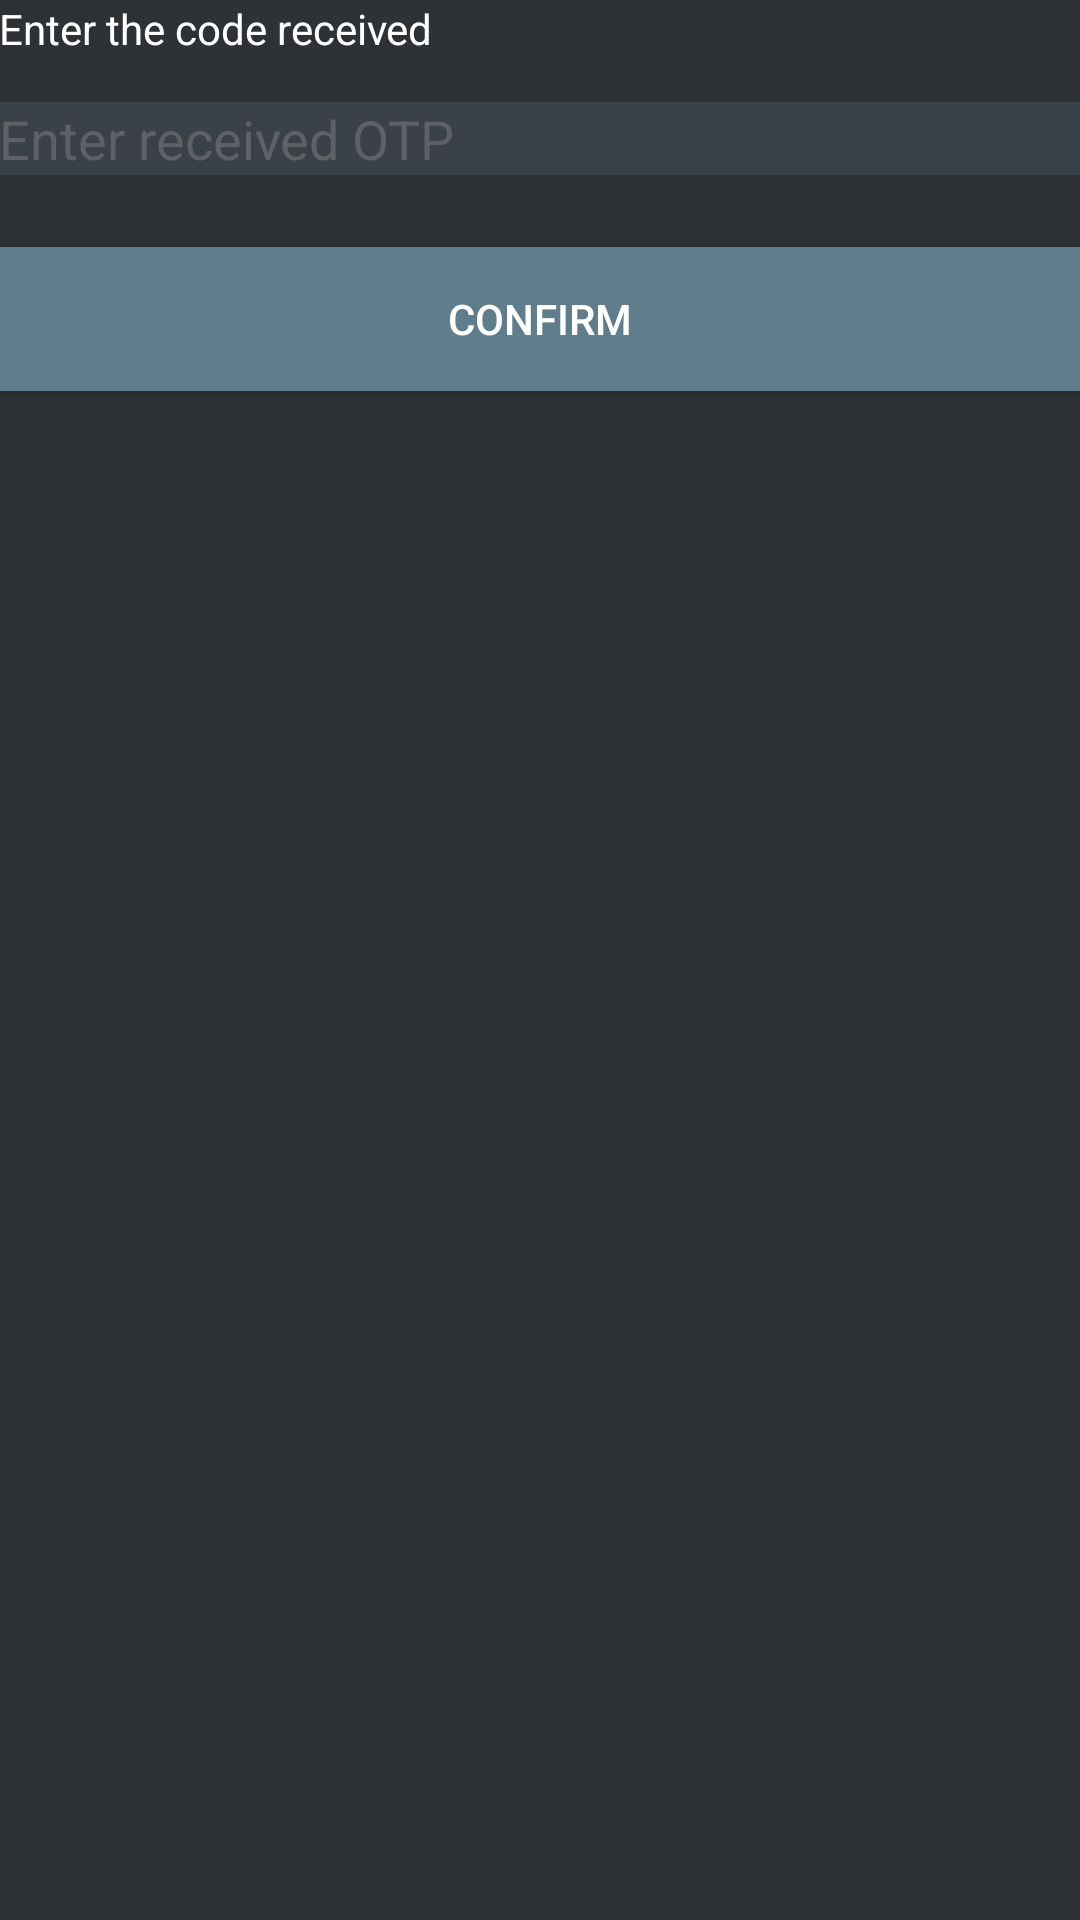

The Android layout XML behind this screen, and the referenced resources:
<!-- AndroidManifest.xml: application theme MyMaterialTheme -->
<!-- res/layout/otp_confirmation.xml -->
<?xml version="1.0" encoding="utf-8"?>
<LinearLayout xmlns:android="http://schemas.android.com/apk/res/android"
    android:layout_width="match_parent"
    android:layout_height="match_parent"
    android:layout_margin="@dimen/activity_horizontal_margin"
    android:background="@color/layout_background"
    android:orientation="vertical"
    android:padding="@dimen/activity_horizontal_margin">

    <TextView
        android:layout_width="wrap_content"
        android:layout_height="wrap_content"
        android:text="@string/enter_the_code_received"
        android:textColor="@color/white" />

    <EditText
        android:id="@+id/editTextOtp"
        android:layout_width="match_parent"
        android:layout_height="wrap_content"
        android:layout_marginTop="15dp"
        android:background="@color/input_et_bg"
        android:hint="@string/enter_received_otp"
        android:inputType="textEmailAddress"
        android:textColor="@color/input_et_text"
        android:textColorHint="@color/input_et_hint" />

    <android.support.v7.widget.AppCompatButton
        android:id="@+id/buttonConfirm"
        android:layout_width="fill_parent"
        android:layout_height="wrap_content"
        android:layout_marginBottom="24dp"
        android:layout_marginTop="24dp"
        android:background="@color/bluegrey"
        android:padding="12dp"
        android:text="@string/confirm_otp"
        android:textAlignment="center"
        android:textColor="@color/white" />


</LinearLayout>
<!-- resources referenced by this layout -->
<resources>
  <color name="bluegrey">#607d8b</color>
  <color name="input_et_bg">#3b4148</color>
  <color name="input_et_hint">#5e6266</color>
  <color name="input_et_text">#888888</color>
  <color name="layout_background">#2e3237</color>
  <color name="white">#ffffff</color>
  <string name="confirm_otp">Confirm</string>
  <string name="enter_received_otp">Enter received OTP</string>
  <string name="enter_the_code_received">Enter the code received</string>
  <style name="MyMaterialTheme" parent="MyMaterialTheme.Base">
          <item name="android:windowContentTransitions">true</item>
          <item name="android:windowAllowEnterTransitionOverlap">true</item>
          <item name="android:windowAllowReturnTransitionOverlap">true</item>
          <item name="android:windowSharedElementEnterTransition">@android:transition/move</item>
          <item name="android:windowSharedElementExitTransition">@android:transition/move</item>
      </style>
  <style name="MyMaterialTheme.Base" parent="Theme.AppCompat.Light.DarkActionBar">
          <item name="windowNoTitle">true</item>
          <item name="windowActionBar">false</item>
          <item name="colorPrimary">@color/colorPrimary</item>
          <item name="colorPrimaryDark">@color/black</item>
          <item name="colorAccent">@color/white</item>
      </style>
  <color name="colorPrimary">#3f51b5</color>
  <color name="black">#000000</color>
</resources>
